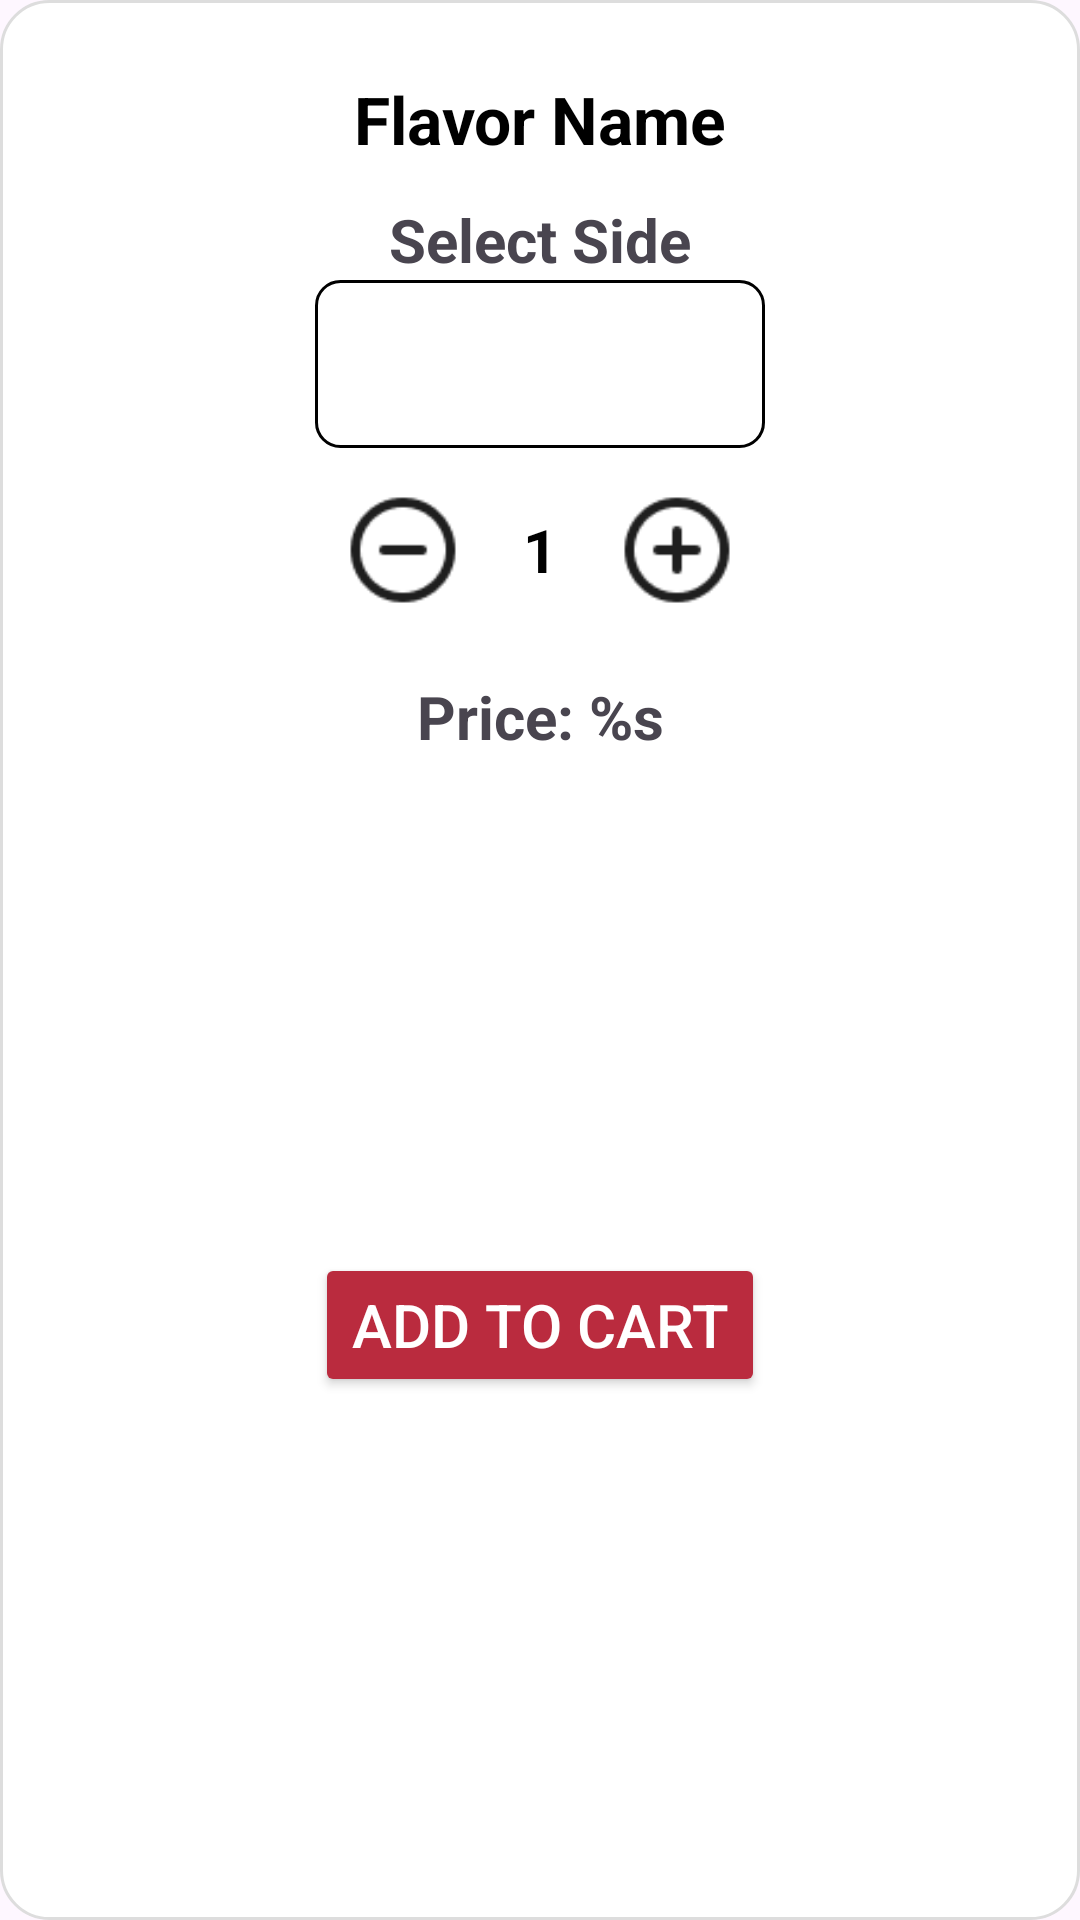

Reconstruct the res/layout file that produces this screen, plus the resources it refers to.
<!-- AndroidManifest.xml: application theme Theme.RUBurger -->
<!-- res/layout/dialog_beverage_popup.xml -->
<?xml version="1.0" encoding="utf-8"?>
<androidx.constraintlayout.widget.ConstraintLayout
    xmlns:android="http://schemas.android.com/apk/res/android"
    xmlns:app="http://schemas.android.com/apk/res-auto"
    android:layout_width="match_parent"
    android:layout_height="wrap_content"
    android:minHeight="250dp"
    android:minWidth="300dp"
    android:padding="25dp"
    android:background="@drawable/card_bg">

    <TextView
        android:id="@+id/dialogFlavorTitle"
        android:layout_width="0dp"
        android:layout_height="wrap_content"
        android:text="@string/flavor_name"
        android:textSize="22sp"
        android:textStyle="bold"
        android:textColor="#000000"
        android:gravity="center"
        app:layout_constraintTop_toTopOf="parent"
        app:layout_constraintStart_toStartOf="parent"
        app:layout_constraintEnd_toEndOf="parent"
        android:layout_marginBottom="16dp"/>

    <TextView
        android:id="@+id/selectSideText"
        android:text="@string/select_side"
        android:textSize="20sp"
        android:textStyle="bold"
        android:layout_height="wrap_content"
        android:layout_width="wrap_content"
        app:layout_constraintTop_toBottomOf="@id/dialogFlavorTitle"
        app:layout_constraintStart_toStartOf="parent"
        app:layout_constraintEnd_toEndOf="parent"
        android:layout_marginTop="12dp"/>


    <Spinner
        android:id="@+id/dialogSizeSpinner"
        android:background="@drawable/spinner_background"
        android:layout_width="150dp"
        android:layout_height="wrap_content"
        android:minHeight="56dp"
        android:layout_marginBottom="24dp"
        app:layout_constraintTop_toBottomOf="@id/selectSideText"
        app:layout_constraintStart_toStartOf="parent"
        app:layout_constraintEnd_toEndOf="parent"/>

    <LinearLayout
        android:padding="10dp"
        android:paddingTop="10dp"
        android:id="@+id/quantityLayout"
        android:layout_width="wrap_content"
        android:layout_height="wrap_content"
        android:orientation="horizontal"
        android:gravity="center"
        android:layout_marginBottom="24dp"
        app:layout_constraintTop_toBottomOf="@id/dialogSizeSpinner"
        app:layout_constraintStart_toStartOf="parent"
        app:layout_constraintEnd_toEndOf="parent">

        <ImageButton
            android:id="@+id/dialogMinus"
            android:layout_width="48dp"
            android:layout_height="48dp"
            android:padding="5dp"
            android:background="@android:color/transparent"
            android:src="@drawable/minus"
            android:contentDescription="@string/decrease_quantity"
            android:scaleType="fitCenter" />


        <TextView
            android:id="@+id/dialogQuantity"
            android:layout_width="wrap_content"
            android:layout_height="wrap_content"
            android:text="@string/_1"
            android:textSize="20sp"
            android:textStyle="bold"
            android:paddingStart="16dp"
            android:paddingEnd="16dp"
            android:textColor="#000000" />

        <ImageButton
            android:id="@+id/dialogPlus"
            android:layout_width="48dp"
            android:layout_height="48dp"
            android:padding="5dp"
            android:background="@android:color/transparent"
            android:src="@drawable/plus"
            android:contentDescription="@string/increase_quantity"
            android:scaleType="fitCenter"/>
    </LinearLayout>

    <TextView
        android:id="@+id/priceText"
        android:text="@string/price_placeholder"
        android:textSize="20sp"
        android:textStyle="bold"
        android:layout_marginTop="8dp"
        android:layout_marginBottom="8dp"
        android:layout_height="wrap_content"
        android:layout_width="wrap_content"
        app:layout_constraintTop_toBottomOf="@id/quantityLayout"
        app:layout_constraintStart_toStartOf="parent"
        app:layout_constraintEnd_toEndOf="parent" />

    <Button
        android:id="@+id/dialogAddBtn"
        android:layout_marginTop="16dp"
        android:padding = "10dp"
        android:layout_width="150dp"
        android:layout_height="wrap_content"
        android:text="@string/add_to_cart"
        android:textSize="20sp"
        android:textColor="#FFFFFF"
        android:backgroundTint="#BA2B3E"
        app:layout_constraintTop_toBottomOf="@id/priceText"
        app:layout_constraintBottom_toBottomOf="parent"
        app:layout_constraintStart_toStartOf="parent"
        app:layout_constraintEnd_toEndOf="parent"/>

</androidx.constraintlayout.widget.ConstraintLayout>
<!-- resources referenced by this layout -->
<resources>
  <!-- drawable card_bg (drawable) -->
  <?xml version="1.0" encoding="utf-8"?>
  <shape xmlns:android="http://schemas.android.com/apk/res/android">
      <solid android:color="#ffffff"/>
      <corners android:radius="16dp"/>
      <padding android:left="5dp" android:top="5dp" android:right="5dp" android:bottom="5dp"/>
      <stroke android:color="#dddddd" android:width="1dp"/>
  </shape>
  <!-- drawable minus: png bitmap (drawable, 1237 bytes) -->
  <!-- drawable plus: png bitmap (drawable, 1279 bytes) -->
  <!-- drawable spinner_background (drawable) -->
  <shape xmlns:android="http://schemas.android.com/apk/res/android" android:shape="rectangle">
      <solid android:color="#FFFFFF"/>
      <stroke android:width="1dp" android:color="#000000"/>
      <corners android:radius="8dp"/>
  </shape>
  <string name="_1">1</string>
  <string name="add_to_cart">Add To Cart</string>
  <string name="decrease_quantity">Decrease quantity\n</string>
  <string name="flavor_name">Flavor Name</string>
  <string name="increase_quantity">increase quantity</string>
  <string name="price_placeholder">Price: %s</string>
  <string name="select_side">Select Side</string>
  <style name="Theme.RUBurger" parent="Base.Theme.RUBurger" />
  <style name="Base.Theme.RUBurger" parent="Theme.Material3.DayNight.NoActionBar">
          
  
          <item name="android:statusBarColor">@android:color/white</item>
          <item name="android:windowLightStatusBar">true</item>
      </style>
</resources>
